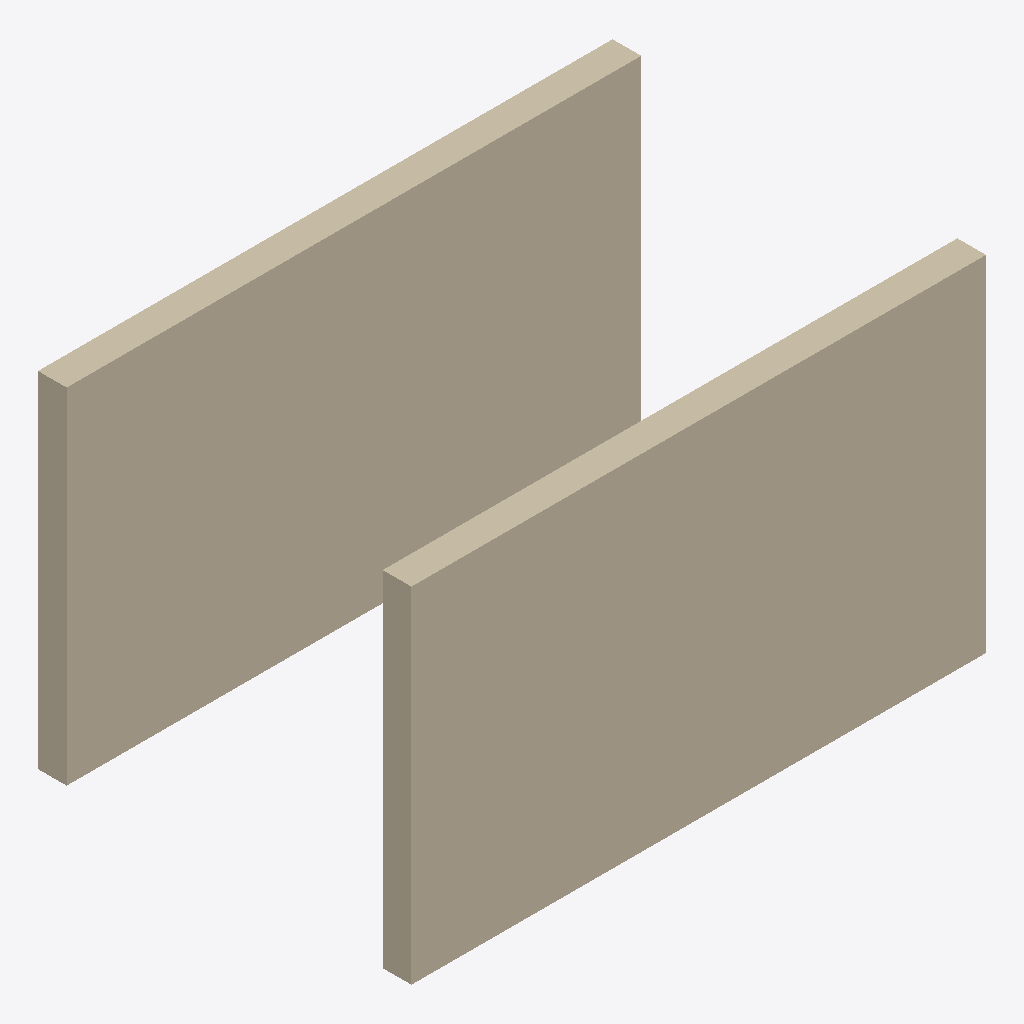
Isometric view of an IFC building model (IFC-SPF (STEP), schema IFC4, length unit metre), seen from the south-west, elements coloured by IFC class: 2 walls (beige).
Extent 5.0 m × 3.2 m × 3.0 m (x, y, z). Elements (2): 2 IfcWall.

HEADER;
FILE_DESCRIPTION(('BIMCheck 3D review fixture'),'2;1');
FILE_NAME('geometry_review.ifc','2026-09-17T00:00:00',('BIMCheck'),('BIMCheck'),'BIMCheck','BIMCheck','');
FILE_SCHEMA(('IFC4'));
ENDSEC;
DATA;
#1=IFCPROJECT('0000000000000000000001',$,'3D review test',$,$,$,$,(#10),#11);
#2=IFCWALL('0000000000000000000002',$,'Wall without material',$,$,#20,#30,$,.NOTDEFINED.);
#3=IFCWALL('0000000000000000000003',$,'Wall with material',$,$,#21,#30,$,.NOTDEFINED.);
ENDSEC;
